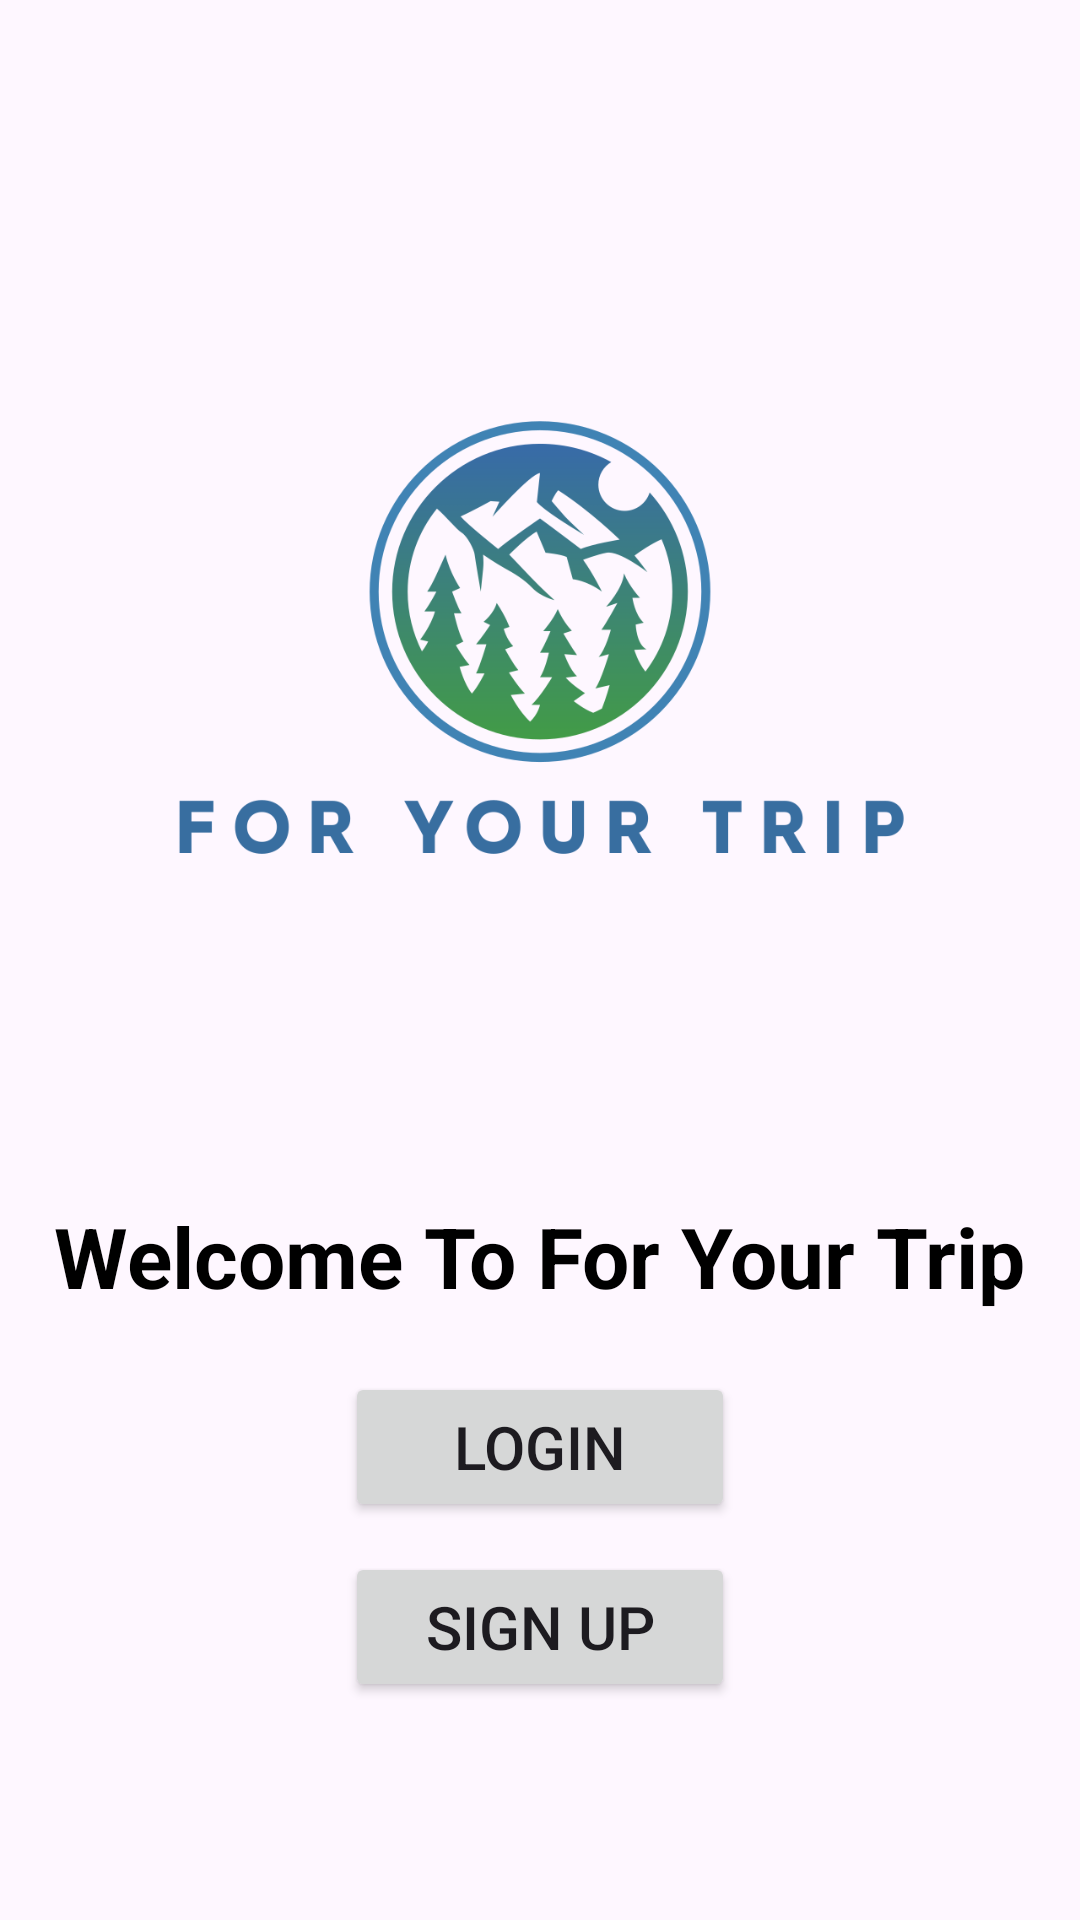

Reconstruct the res/layout file that produces this screen, plus the resources it refers to.
<!-- AndroidManifest.xml: application theme Theme.ForYourTrip -->
<!-- res/layout/activity_main.xml -->
<?xml version="1.0" encoding="utf-8"?>
<LinearLayout
    xmlns:android="http://schemas.android.com/apk/res/android"
    xmlns:app="http://schemas.android.com/apk/res-auto"
    xmlns:tools="http://schemas.android.com/tools"
    android:orientation="vertical"
    android:layout_width="match_parent"
    android:layout_height="match_parent"
    tools:context=".MainActivity">

    <LinearLayout
        android:layout_width="match_parent"
        android:layout_height="50dp"
        android:orientation="vertical">

        <Spinner
            android:id="@+id/spinner"
            android:layout_width="@dimen/_100sdp"
            android:backgroundTint="#EDE5E5"
            android:layout_height="@dimen/_40sdp"/>
    </LinearLayout>


    <ImageView
        android:layout_width="match_parent"
        android:layout_height="350dp"
        android:src="@drawable/logo"/>

        <TextView
            android:id="@+id/textView"
            android:textSize="28dp"
            android:textStyle="bold"
            android:layout_width="wrap_content"
            android:layout_height="wrap_content"
            android:layout_marginBottom="20dp"
            android:layout_gravity="center"
            android:textColor="#000"
            android:text="@string/ForYourTrip"/>


        <Button
            android:id="@+id/login"
            android:layout_width="130dp"
            android:textSize="20dp"
            android:layout_height="50dp"
            android:layout_marginBottom="10dp"
            android:layout_gravity="center"
            android:text="@string/login"/>

        <Button
            android:id="@+id/signUp"
            android:layout_width="130dp"
            android:textSize="20dp"
            android:layout_height="50dp"
            android:layout_gravity="center"
            android:text="@string/sign_up"/>

</LinearLayout>
<!-- resources referenced by this layout -->
<resources>
  <!-- drawable logo: png bitmap (drawable, 54216 bytes) -->
  <string name="ForYourTrip">Welcome To For Your Trip</string>
  <string name="login">Login</string>
  <string name="sign_up">Sign Up</string>
  <style name="Theme.ForYourTrip" parent="Base.Theme.ForYourTrip" />
  <style name="Base.Theme.ForYourTrip" parent="Theme.Material3.DayNight.NoActionBar">
          
          
      </style>
</resources>
